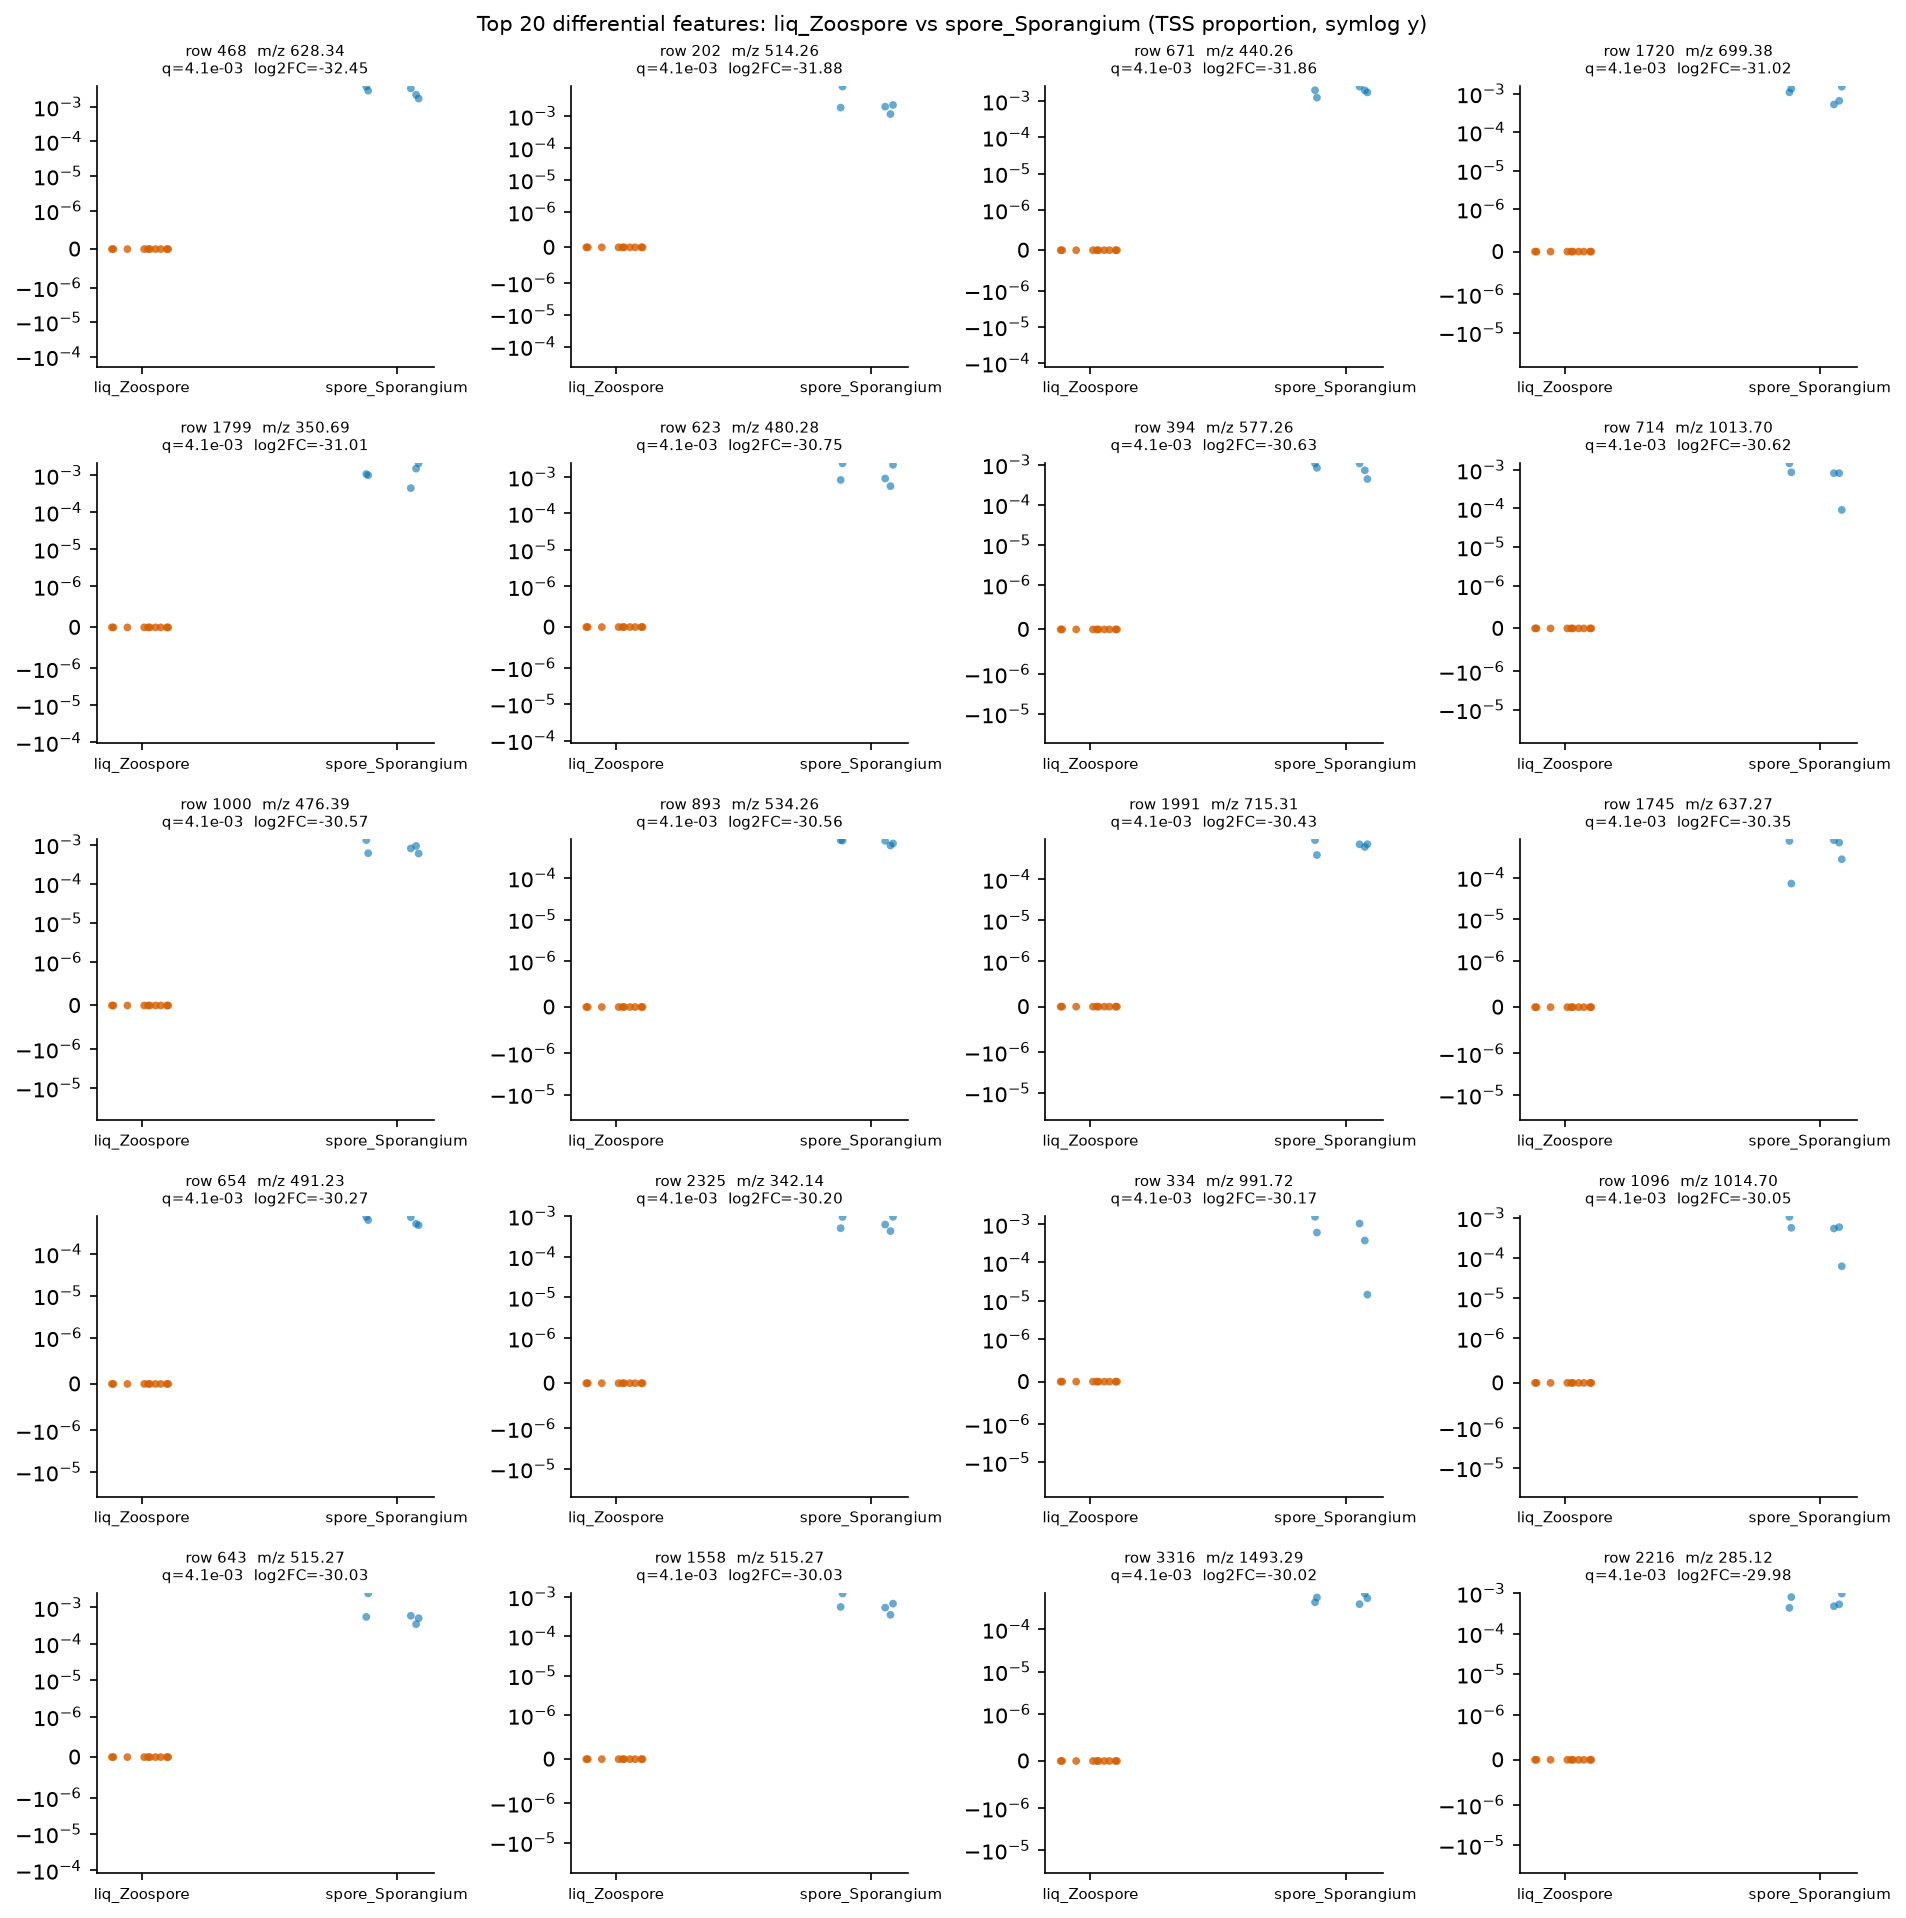

Source data for this figure (header and first rows):
row_id	mz	rt	median_a	median_b	log2FC_a_over_b	U_stat	p_value	q_value
468	628.3	0.576	0.0	0.002934	-32.45	0.0	0.0003532	0.004086
202	514.3	2.69	0.0	0.00198	-31.88	0.0	0.0003532	0.004086
671	440.3	0.558	0.0	0.001955	-31.86	0.0	0.0003532	0.004086
1720	699.4	1.31	0.0	0.001088	-31.02	0.0	0.0003532	0.004086
1799	350.7	1.315	0.0	0.001079	-31.01	0.0	0.0003532	0.004086
623	480.3	2.31	0.0	0.0009052	-30.75	0.0	0.0003532	0.004086
394	577.3	1.629	0.0	0.000833	-30.63	0.0	0.0003532	0.004086
714	1014	6.914	0.0	0.0008242	-30.62	0.0	0.0003532	0.004086
1000	476.4	7.391	0.0	0.000799	-30.57	0.0	0.0003532	0.004086
893	534.3	1.978	0.0	0.0007902	-30.56	0.0	0.0003532	0.004086
1991	715.3	1.673	0.0	0.0007213	-30.43	0.0	0.0003532	0.004086
1745	637.3	2.346	0.0	0.0006862	-30.35	0.0	0.0003532	0.004086
654	491.2	3.554	0.0	0.0006488	-30.27	0.0	0.0003532	0.004086
2325	342.1	1.972	0.0	0.0006176	-30.2	0.0	0.0003532	0.004086
334	991.7	6.913	0.0	0.0006049	-30.17	0.0	0.0003532	0.004086
1096	1015	6.914	0.0	0.0005562	-30.05	0.0	0.0003532	0.004086
643	515.3	2.689	0.0	0.0005495	-30.03	0.0	0.0003532	0.004086
1558	515.3	2.698	0.0	0.0005495	-30.03	0.0	0.0003532	0.004086
3316	1493	8.014	0.0	0.000545	-30.02	0.0	0.0003532	0.004086
2216	285.1	2.049	0.0	0.0005293	-29.98	0.0	0.0003532	0.004086
